3-way image classification set "datasets" from GitHub (chinmoy12c/spsVision); label vocabulary: paper, scissor, stone.

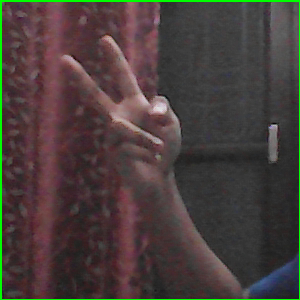
Label: scissor

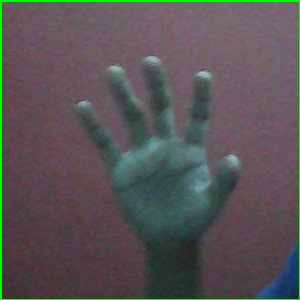
Label: paper

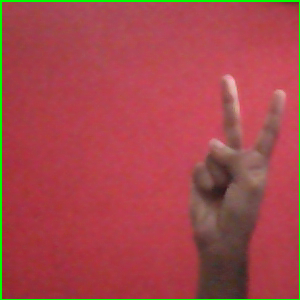
Label: scissor

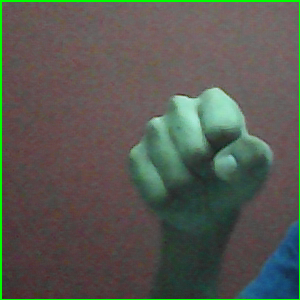
Label: stone

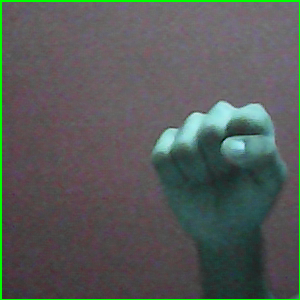
Label: stone

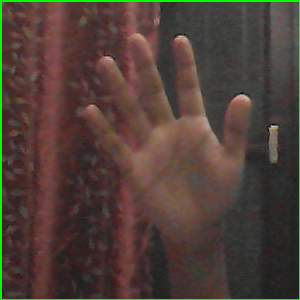
Label: paper
